Photos from the image-classification dataset "dataset-2" in the GitHub repository Princessleya555/BalanceIOT. Its 13 classes are: banane, carotte, carrot, champignon, citron, clementine, fraise, mais, poire, poivron, radis, tomate, tomate cerise.

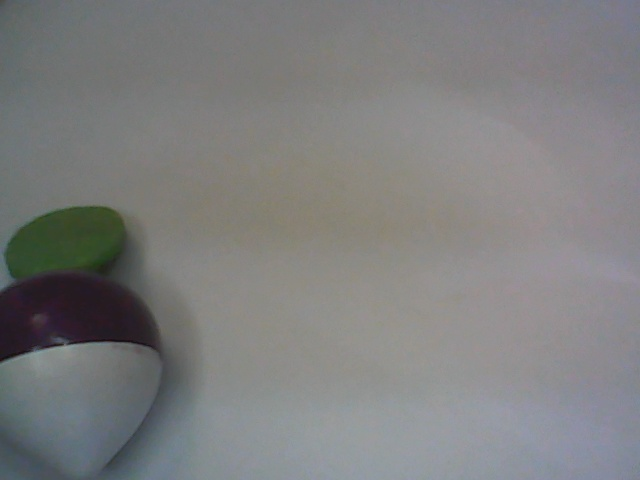
Label: radis

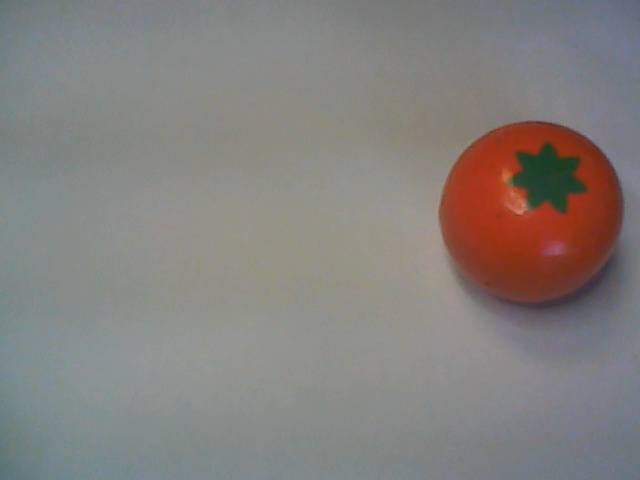
Label: clementine

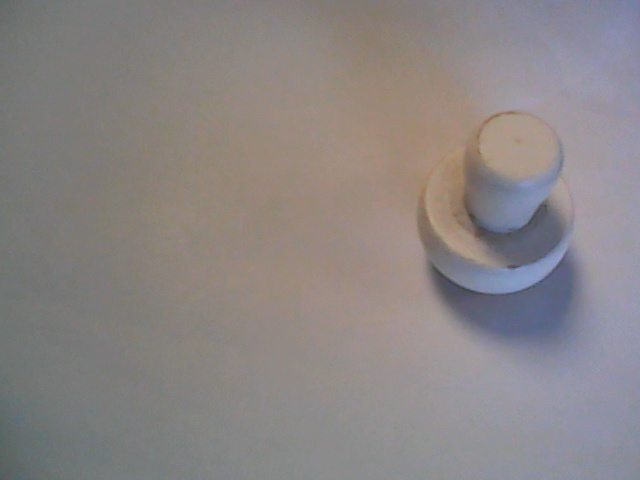
Label: champignon

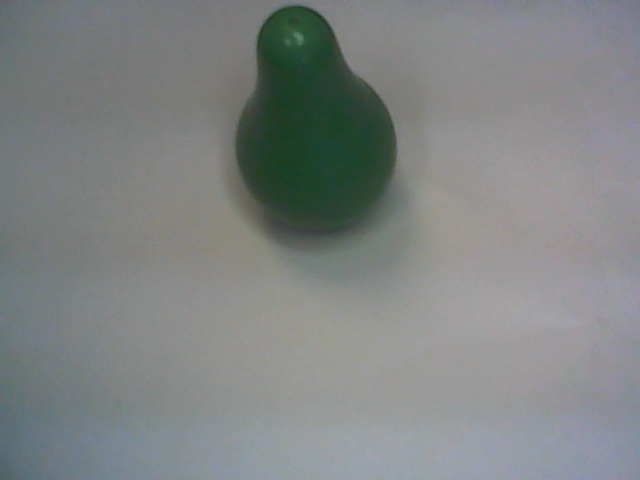
Label: poire

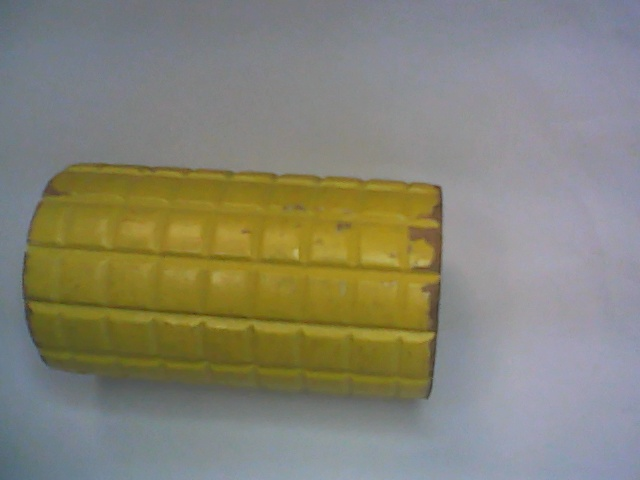
Label: mais

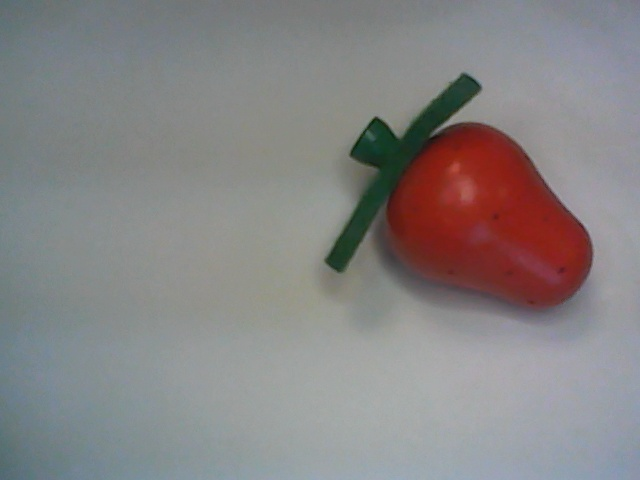
Label: fraise
